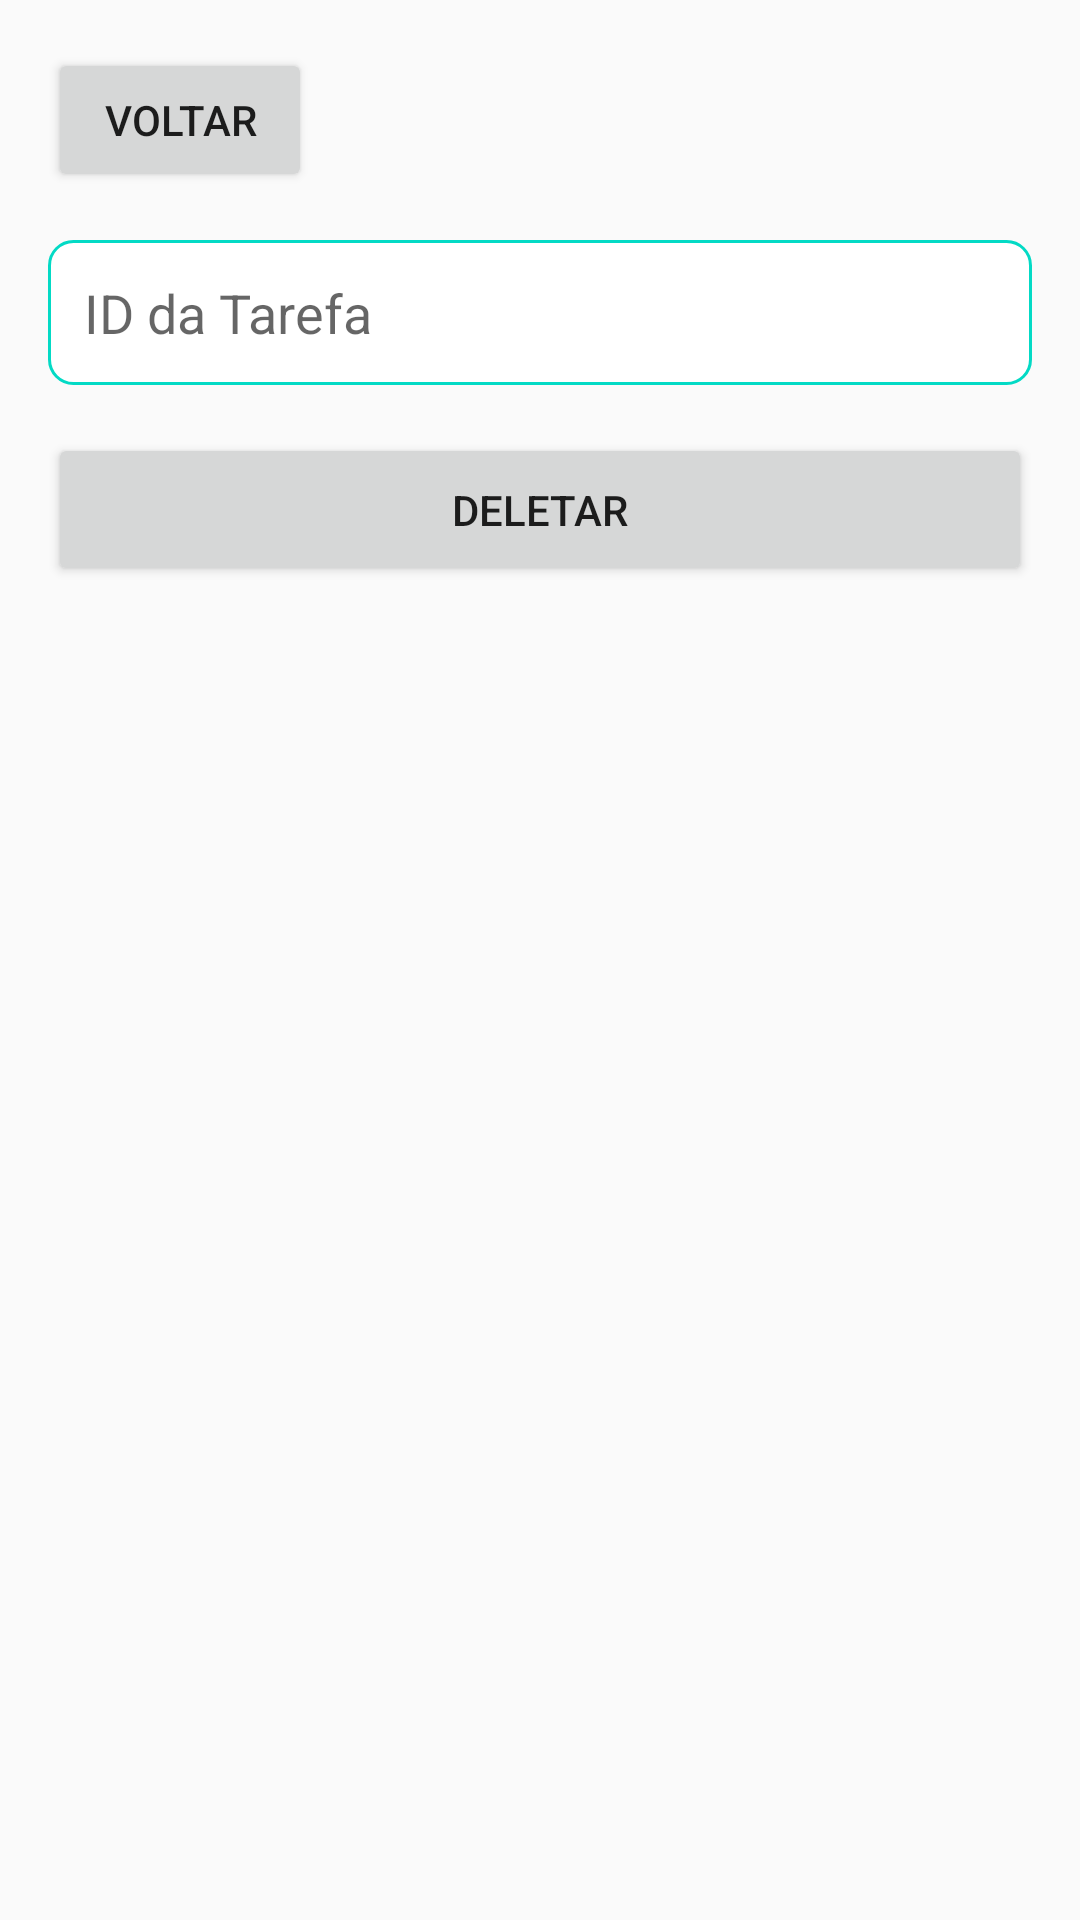

The Android layout XML behind this screen, and the referenced resources:
<!-- AndroidManifest.xml: application theme Theme.AppCompat.Light -->
<!-- res/layout/activity_delete_task.xml -->
<?xml version="1.0" encoding="utf-8"?>
<androidx.constraintlayout.widget.ConstraintLayout
    xmlns:android="http://schemas.android.com/apk/res/android"
    xmlns:app="http://schemas.android.com/apk/res-auto"
    android:layout_width="match_parent"
    android:layout_height="match_parent"
    android:padding="16dp">

    <Button
        android:id="@+id/btnBack"
        android:layout_width="wrap_content"
        android:layout_height="wrap_content"
        android:text="Voltar"
        android:padding="12dp"
        app:layout_constraintTop_toTopOf="parent"
        app:layout_constraintStart_toStartOf="parent" />

    <EditText
        android:id="@+id/etTaskId"
        android:layout_width="0dp"
        android:layout_height="wrap_content"
        android:hint="ID da Tarefa"
        android:inputType="number"
        android:minHeight="48dp"
        android:background="@drawable/edit_text_background"
        android:padding="12dp"
        app:layout_constraintTop_toBottomOf="@id/btnBack"
        app:layout_constraintStart_toStartOf="parent"
        app:layout_constraintEnd_toEndOf="parent"
        android:layout_marginTop="16dp" />

    <Button
        android:id="@+id/btnDelete"
        android:layout_width="0dp"
        android:layout_height="wrap_content"
        android:text="Deletar"
        android:padding="16dp"
        app:layout_constraintTop_toBottomOf="@id/etTaskId"
        app:layout_constraintStart_toStartOf="parent"
        app:layout_constraintEnd_toEndOf="parent"
        android:layout_marginTop="16dp" />
</androidx.constraintlayout.widget.ConstraintLayout>
<!-- resources referenced by this layout -->
<resources>
  <!-- drawable edit_text_background (drawable) -->
  <shape xmlns:android="http://schemas.android.com/apk/res/android">
      <solid android:color="@android:color/white" />
      <corners android:radius="8dp" />
      <stroke
          android:width="1dp"
          android:color="@color/colorAccent" />
  </shape>
  <color name="colorAccent">#FF03DAC5</color>
</resources>
